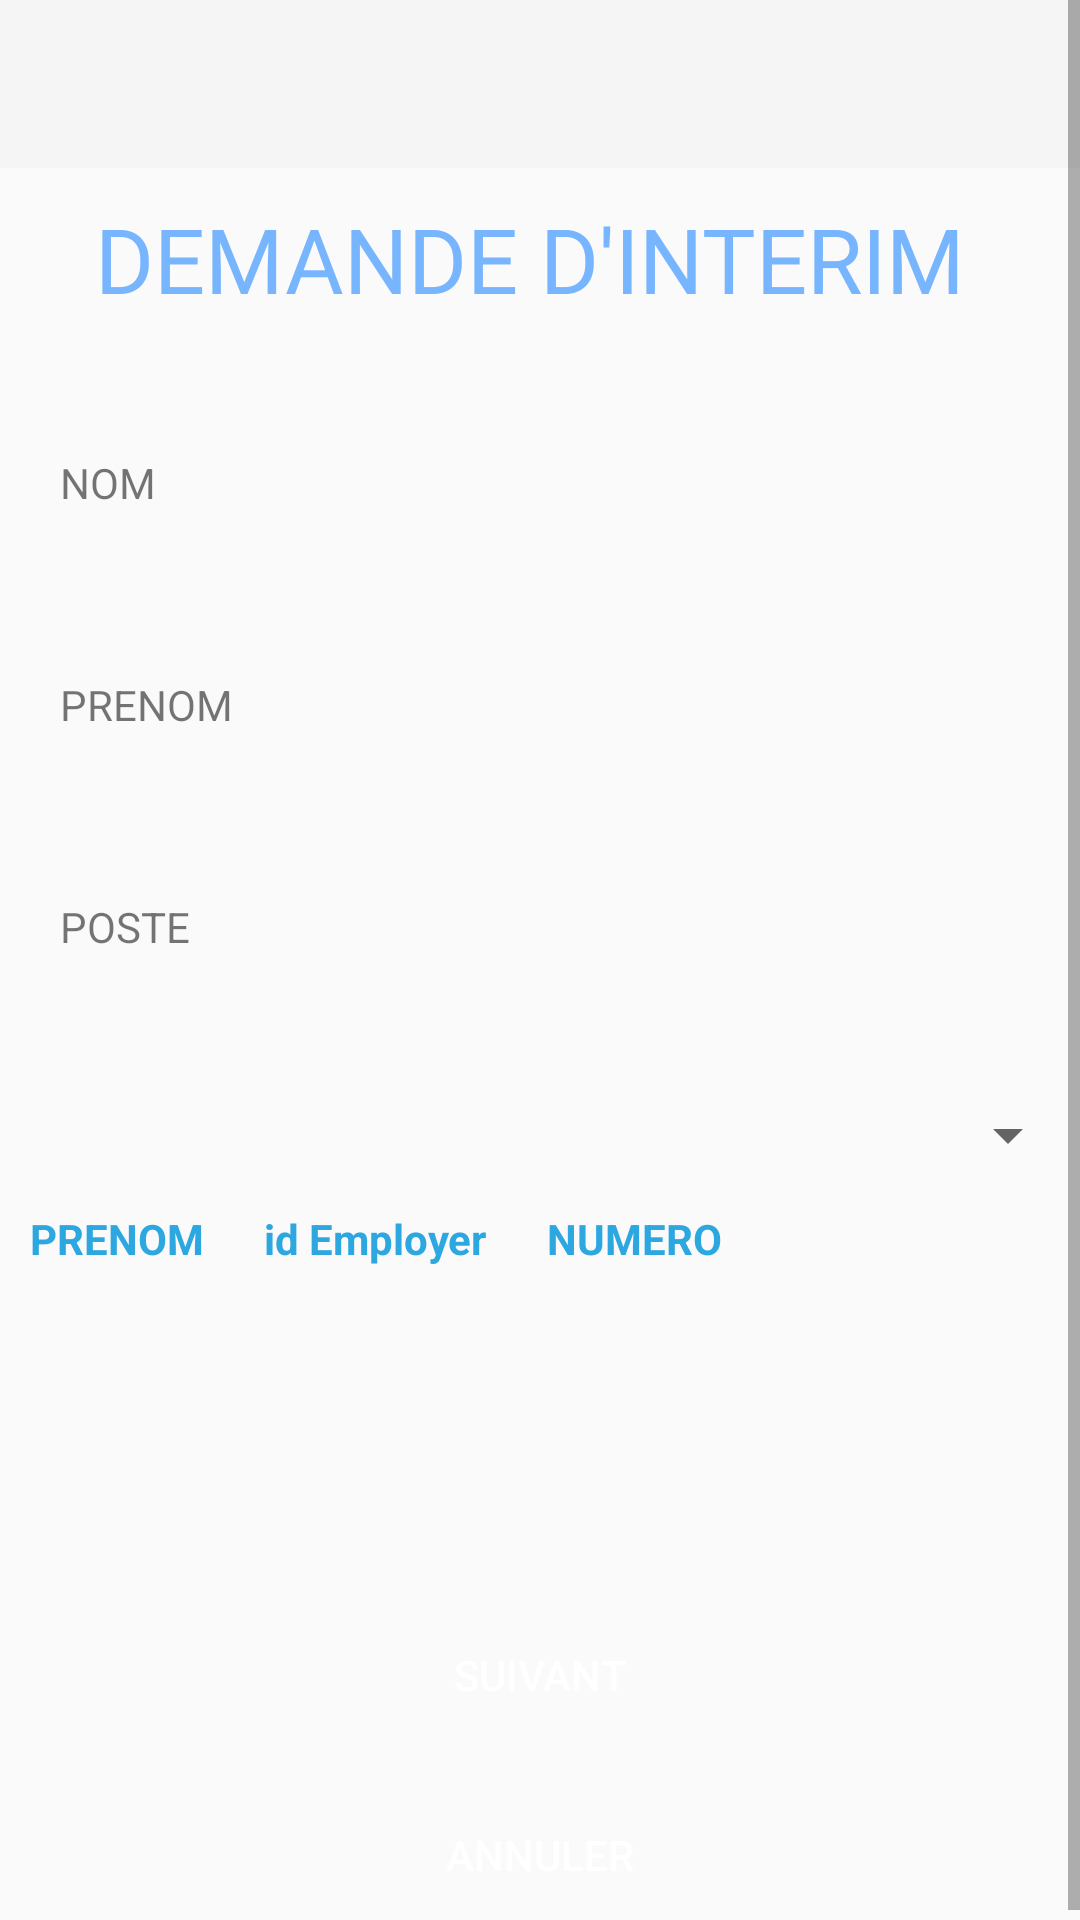

This screen was rendered from an Android layout file. Write that file and the resources it references.
<!-- AndroidManifest.xml: application theme NoActionBarTheme -->
<!-- res/layout/activity_interim.xml -->
<?xml version="1.0" encoding="utf-8"?>
<LinearLayout android:layout_width="match_parent"
    android:layout_height="match_parent"
    xmlns:tools="http://schemas.android.com/tools"
    xmlns:app="http://schemas.android.com/apk/res-auto"
    android:orientation="vertical"
    xmlns:android="http://schemas.android.com/apk/res/android">
    <ScrollView
        android:layout_width="match_parent"
        android:layout_height="match_parent"
        android:orientation="vertical"
        tools:context="com.example.dkorh.Interim.Interim">
        <LinearLayout
            android:layout_width="match_parent"
            android:orientation="vertical"
            android:layout_height="wrap_content">

            <androidx.appcompat.widget.Toolbar
                android:id="@+id/home_toolbarxdfsd"
                android:layout_width="match_parent"
                android:layout_height="match_parent"
                android:background="?attr/colorPrimary"/>
            <TextView
                android:layout_width="match_parent"
                android:text="DEMANDE D'INTERIM "
                android:textSize="30dp"
                android:layout_gravity="center"
                android:textColor="@color/bleu"
                android:gravity="center"
                android:layout_margin="10dp"
                android:layout_height="match_parent">
            </TextView>
            <TextView
                android:id="@+id/nomdi"
                android:layout_width="match_parent"
                android:layout_height="wrap_content"
                android:textColorHint="#2CA7E0"
                android:layout_gravity="center"
                android:text="NOM"
                android:drawablePadding="10dp"
                android:layout_marginTop="15dp"
                android:background="@drawable/edit"
                android:padding="20dp" />
            <TextView
                android:id="@+id/prenomdi"
                android:layout_width="match_parent"
                android:layout_height="wrap_content"
                android:textColorHint="#2CA7E0"
                android:layout_gravity="center"
                android:text="PRENOM"
                android:drawablePadding="10dp"
                android:layout_marginTop="15dp"
                android:background="@drawable/edit"
                android:padding="20dp" />
            <TextView
                android:id="@+id/postei"
                android:layout_width="match_parent"
                android:layout_height="wrap_content"
                android:textColorHint="#2CA7E0"
                android:layout_gravity="center"
                android:text="POSTE"
                android:drawablePadding="10dp"
                android:layout_marginTop="15dp"
                android:background="@drawable/edit"
                android:padding="20dp" />
            <Spinner
                android:layout_width="match_parent"
                android:layout_height="50dp"
                android:textColor="#2CA7E0"
                android:layout_marginTop="15dp"
                android:id="@+id/spinneri" />
            <TableLayout
                android:layout_width="match_parent"
                android:layout_height="80dp">
                <TableRow>
                    <TextView
                        android:layout_width="wrap_content"
                        android:layout_height="wrap_content"
                        android:textStyle="bold"
                        android:textColor="#2CA7E0"
                        android:layout_marginRight="20dp"
                        android:layout_marginLeft="10dp"
                        android:text="PRENOM"
                        />
                    <TextView
                        android:layout_width="wrap_content"
                        android:layout_height="wrap_content"
                        android:textStyle="bold"
                        android:textColor="#2CA7E0"
                        android:layout_marginRight="20dp"
                        android:text="id Employer"
                        />
                    <TextView
                        android:layout_width="wrap_content"
                        android:layout_height="wrap_content"
                        android:textColor="#2CA7E0"
                        android:textStyle="bold"
                        android:layout_marginRight="20dp"
                        android:text="NUMERO"
                        />
                </TableRow>
                <TableRow>
                    <TextView
                        android:layout_width="wrap_content"
                        android:layout_height="wrap_content"
                        android:layout_marginRight="20dp"
                        android:layout_marginLeft="10dp"
                        android:id="@+id/textViewNamei"
                        />
                    <TextView
                        android:layout_width="wrap_content"
                        android:layout_height="wrap_content"
                        android:layout_marginRight="20dp"
                        android:id="@+id/textViewCoursei"
                        />
                    <TextView
                        android:layout_width="wrap_content"
                        android:layout_height="wrap_content"
                        android:layout_marginRight="20dp"
                        android:id="@+id/textViewSessioni"
                        />
                </TableRow>
            </TableLayout>
            <Button
                android:id="@+id/buttonix"
                android:layout_width="match_parent"
                android:layout_height="50dp"
                android:layout_gravity="center"
                android:text="SUIVANT"
                android:textColor="#fff"
                android:layout_marginTop="50dp"
                android:background="@drawable/button" />
            <Button
                android:id="@+id/button1ix"
                android:layout_width="match_parent"
                android:layout_height="50dp"
                android:layout_gravity="center"
                android:text="ANNULER"
                android:textColor="#fff"
                android:layout_marginTop="10dp"
                android:background="@drawable/button" />
        </LinearLayout>
    </ScrollView>
</LinearLayout>
<!-- resources referenced by this layout -->
<resources>
  <color name="bleu">#77b5fe</color>
  <style name="NoActionBarTheme" parent="Theme.AppCompat.Light.NoActionBar">
          
  
          
          <item name="android:statusBarColor" tools:targetApi="l">?attr/colorPrimaryVariant</item>
          
  
  
  
  
  
  
      </style>
</resources>
